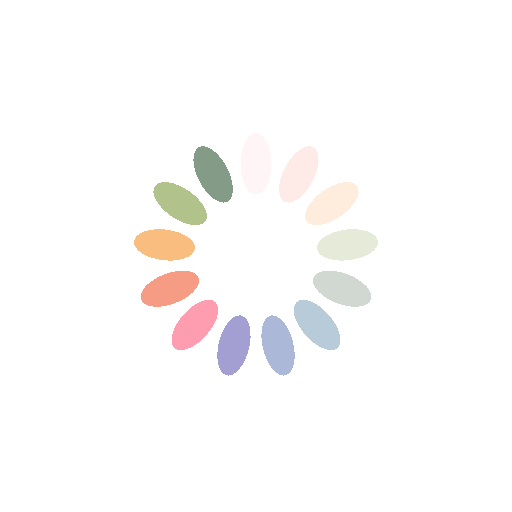
t = 0.00 s
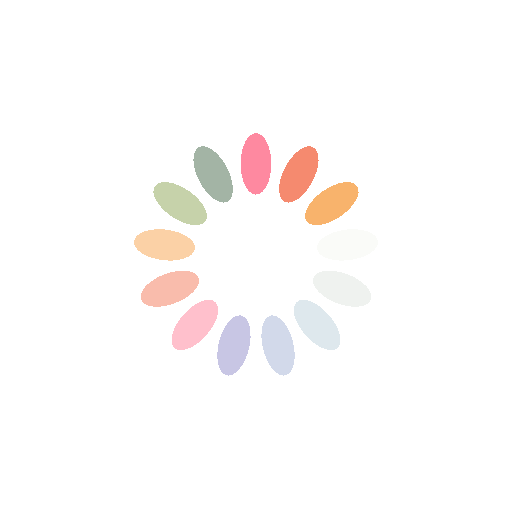
t = 0.25 s
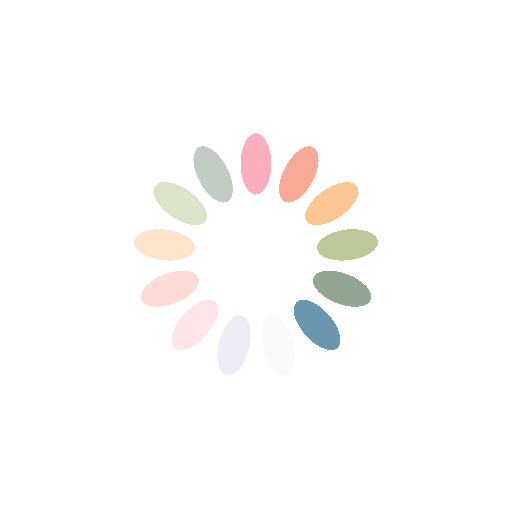
t = 0.50 s
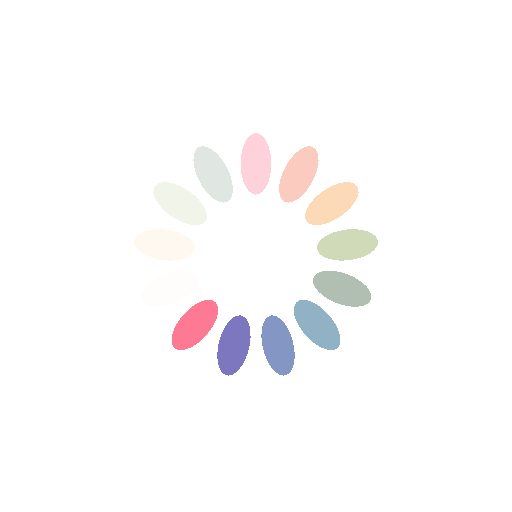
t = 0.75 s

The animated SVG that drew these frames (rendered in a browser with its animation timeline set to each time). Animation: 13 SMIL elements (animate=13); one cycle of 1.00 s, repeats indefinitely.

<?xml version="1.0" encoding="utf-8"?>
<svg xmlns="http://www.w3.org/2000/svg" xmlns:xlink="http://www.w3.org/1999/xlink" style="margin: auto; background: rgb(255, 255, 255); display: block; shape-rendering: crispedges; animation-play-state: running; animation-delay: 0s;" width="200px" height="200px" viewBox="0 0 100 100" preserveAspectRatio="xMidYMid">
<g transform="rotate(0 50 50)" style="animation-play-state: running; animation-delay: 0s;">
  <rect x="47" y="26" rx="3" ry="6" width="6" height="12" fill="#fe718d" style="animation-play-state: running; animation-delay: 0s;">
    <animate attributeName="opacity" values="1;0" keyTimes="0;1" dur="1s" begin="-0.9230769230769231s" repeatCount="indefinite" style="animation-play-state: running; animation-delay: 0s;"></animate>
  </rect>
</g><g transform="rotate(27.692307692307693 50 50)" style="animation-play-state: running; animation-delay: 0s;">
  <rect x="47" y="26" rx="3" ry="6" width="6" height="12" fill="#f47e60" style="animation-play-state: running; animation-delay: 0s;">
    <animate attributeName="opacity" values="1;0" keyTimes="0;1" dur="1s" begin="-0.8461538461538461s" repeatCount="indefinite" style="animation-play-state: running; animation-delay: 0s;"></animate>
  </rect>
</g><g transform="rotate(55.38461538461539 50 50)" style="animation-play-state: running; animation-delay: 0s;">
  <rect x="47" y="26" rx="3" ry="6" width="6" height="12" fill="#f8b26a" style="animation-play-state: running; animation-delay: 0s;">
    <animate attributeName="opacity" values="1;0" keyTimes="0;1" dur="1s" begin="-0.7692307692307693s" repeatCount="indefinite" style="animation-play-state: running; animation-delay: 0s;"></animate>
  </rect>
</g><g transform="rotate(83.07692307692308 50 50)" style="animation-play-state: running; animation-delay: 0s;">
  <rect x="47" y="26" rx="3" ry="6" width="6" height="12" fill="#abbd81" style="animation-play-state: running; animation-delay: 0s;">
    <animate attributeName="opacity" values="1;0" keyTimes="0;1" dur="1s" begin="-0.6923076923076923s" repeatCount="indefinite" style="animation-play-state: running; animation-delay: 0s;"></animate>
  </rect>
</g><g transform="rotate(110.76923076923077 50 50)" style="animation-play-state: running; animation-delay: 0s;">
  <rect x="47" y="26" rx="3" ry="6" width="6" height="12" fill="#849b87" style="animation-play-state: running; animation-delay: 0s;">
    <animate attributeName="opacity" values="1;0" keyTimes="0;1" dur="1s" begin="-0.6153846153846154s" repeatCount="indefinite" style="animation-play-state: running; animation-delay: 0s;"></animate>
  </rect>
</g><g transform="rotate(138.46153846153845 50 50)" style="animation-play-state: running; animation-delay: 0s;">
  <rect x="47" y="26" rx="3" ry="6" width="6" height="12" fill="#6492ac" style="animation-play-state: running; animation-delay: 0s;">
    <animate attributeName="opacity" values="1;0" keyTimes="0;1" dur="1s" begin="-0.5384615384615384s" repeatCount="indefinite" style="animation-play-state: running; animation-delay: 0s;"></animate>
  </rect>
</g><g transform="rotate(166.15384615384616 50 50)" style="animation-play-state: running; animation-delay: 0s;">
  <rect x="47" y="26" rx="3" ry="6" width="6" height="12" fill="#637cb5" style="animation-play-state: running; animation-delay: 0s;">
    <animate attributeName="opacity" values="1;0" keyTimes="0;1" dur="1s" begin="-0.46153846153846156s" repeatCount="indefinite" style="animation-play-state: running; animation-delay: 0s;"></animate>
  </rect>
</g><g transform="rotate(193.84615384615384 50 50)" style="animation-play-state: running; animation-delay: 0s;">
  <rect x="47" y="26" rx="3" ry="6" width="6" height="12" fill="#6a63b6" style="animation-play-state: running; animation-delay: 0s;">
    <animate attributeName="opacity" values="1;0" keyTimes="0;1" dur="1s" begin="-0.38461538461538464s" repeatCount="indefinite" style="animation-play-state: running; animation-delay: 0s;"></animate>
  </rect>
</g><g transform="rotate(221.53846153846155 50 50)" style="animation-play-state: running; animation-delay: 0s;">
  <rect x="47" y="26" rx="3" ry="6" width="6" height="12" fill="#fe718d" style="animation-play-state: running; animation-delay: 0s;">
    <animate attributeName="opacity" values="1;0" keyTimes="0;1" dur="1s" begin="-0.3076923076923077s" repeatCount="indefinite" style="animation-play-state: running; animation-delay: 0s;"></animate>
  </rect>
</g><g transform="rotate(249.23076923076923 50 50)" style="animation-play-state: running; animation-delay: 0s;">
  <rect x="47" y="26" rx="3" ry="6" width="6" height="12" fill="#f47e60" style="animation-play-state: running; animation-delay: 0s;">
    <animate attributeName="opacity" values="1;0" keyTimes="0;1" dur="1s" begin="-0.23076923076923078s" repeatCount="indefinite" style="animation-play-state: running; animation-delay: 0s;"></animate>
  </rect>
</g><g transform="rotate(276.9230769230769 50 50)" style="animation-play-state: running; animation-delay: 0s;">
  <rect x="47" y="26" rx="3" ry="6" width="6" height="12" fill="#f8b26a" style="animation-play-state: running; animation-delay: 0s;">
    <animate attributeName="opacity" values="1;0" keyTimes="0;1" dur="1s" begin="-0.15384615384615385s" repeatCount="indefinite" style="animation-play-state: running; animation-delay: 0s;"></animate>
  </rect>
</g><g transform="rotate(304.61538461538464 50 50)" style="animation-play-state: running; animation-delay: 0s;">
  <rect x="47" y="26" rx="3" ry="6" width="6" height="12" fill="#abbd81" style="animation-play-state: running; animation-delay: 0s;">
    <animate attributeName="opacity" values="1;0" keyTimes="0;1" dur="1s" begin="-0.07692307692307693s" repeatCount="indefinite" style="animation-play-state: running; animation-delay: 0s;"></animate>
  </rect>
</g><g transform="rotate(332.3076923076923 50 50)" style="animation-play-state: running; animation-delay: 0s;">
  <rect x="47" y="26" rx="3" ry="6" width="6" height="12" fill="#849b87" style="animation-play-state: running; animation-delay: 0s;">
    <animate attributeName="opacity" values="1;0" keyTimes="0;1" dur="1s" begin="0s" repeatCount="indefinite" style="animation-play-state: running; animation-delay: 0s;"></animate>
  </rect>
</g>
<!-- [ldio] generated by https://loading.io/ --></svg>
